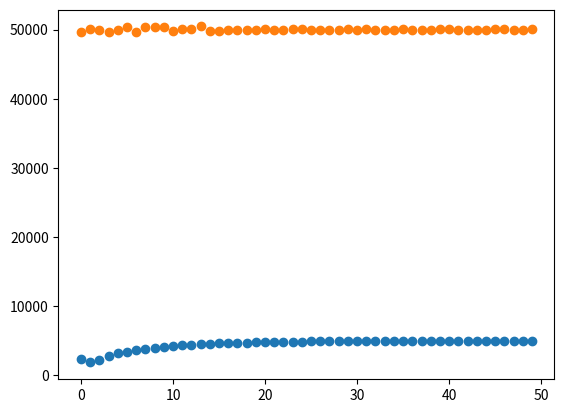

Here is the Python script that generated this plot:
#!/usr/bin/env python
# coding: utf-8

# # Tutorial on Denrell and March (2001)
# 
# In this tutorial, you will be introduced to a simple model that replicates the main finding from the paper by Jerker Denrell and Jim March, published in 2001 in Organization Science. 
# 
# This tutorial provides a barebones description of the model. If you want to explore a more flexible version or explore how different agents or bandit distributions would affect Jerker's and Jim's results please follow the denrell_march.ipynb tutorial instead.
# 
# **Reference:** Denrell, J., & March, J. G. (2001). Adaptation as information restriction: The hot stove effect. Organization Science, 12(5), 523-538.
# 

# # Basic Building Blocks
# 
# In this first sections, I will present the basic building blocks. Namely, the àgent's learning and decision processes and how we generate options in the environment.
# 
# ## Agents
# The agents follow a few simple actions. 
# 
# ### 1. Update
# The updating follows an aspiration level. If the payoff received was higher than the aspiration then the probability of choosing that option is directly increased. If the payoff received is lower than the aspiration then the probability of choosing that options is lowered. The other options get updated accordingly. In the case of Denrell and March there are just two options so the other alternative the complement of the probability of the chosen option. The code I include allows for environments with more bandits. I include a more general version of how to update the probabilities o N bandits. 
# 
# ### 1. Choose
# The agents choose one option based upon the probabilities it has stored for each option. The probabilities are set during the update function. 
# 
# ### 3. Learn
# Learn is a subroutine. It receives two parameters, the number of periods and the bandits to learn from. 
# It initalizes two lists and starts a for loop that run for the specified number of periods.
# The period starts by asking the agent to choose an option. The payoff of the option is calculated by measuring the option's value. This is explained in the next section. The period ends with the updating of the agent's attractions and the storage of the choice and payoff. After this a new period starts, the choices are stored and returned to the user.
# 
# ### 4. Reset
# This function resets the attractions of the agent. It takes two values, the mean of the normal distributions of the bandits and the starting attraction to each bandit. 

# In[1]:


import numpy as np
import matplotlib.pyplot as plt

class agent:
    def __init__(self, tau, phi):
        self.tau = tau
        self.phi = phi
    def choose(self): return(np.random.choice(range(len(self.attraction)), p = self.attraction))
    def learn(self, num_periods, bandits):
        choices = []
        payoffs = []
        for i in range(num_periods):
            choice = self.choose()
            payoff = bandits.measure(choice)
            self.update(choice, payoff)
            choices.append(choice)
            payoffs.append(payoff)
        return([choices, payoffs])
    def reset(self, means, att):
        if len(att) == num_bandits: self.attraction = np.asarray(att)
        else: self.attraction = np.ones(num_bandits)/2.0
        self.aspiration = np.sum(att[:]*means[:])
    def update(self, choice, payoff):
        # update Choice
        if payoff > self.aspiration: self.attraction[choice] += self.phi*(1.0-self.attraction[choice])
        else: self.attraction[choice] = (1-self.phi)*self.attraction[choice]
        # Update Others
        others = np.arange(len(self.attraction)) != choice
        self.attraction[others] = self.attraction[others]*((1.0-self.attraction[choice])/sum(self.attraction[others]))
        # Update Aspiration
        self.aspiration = self.aspiration*(1.0-self.tau) + payoff*self.tau


# ## Environment
# The environment is composed of an n-arm bandit. Each arm of the bandit is definied by an object of class bandit. Put together these objects create one object of class bandits. 
# 
# ### 1. Bandit
# The bandit is a simple structure. It has a mean and a standard deviation. 
# 
# #### Measure
# The bandits perform one function, when called upon, they give one output, a draw from a normal distribution centered around a mean value and with the given standard deviation.

# In[2]:


class bandit:
    def __init__(self, mean, noise):
        self.mean = mean
        self.noise = noise
    def measure(self): return(np.random.normal(loc = self.mean, scale = self.noise))


# ### 2. Bandits_D_M
# This class creates the environment for the paper. In specific, two bandits. Both bandits have a different mean. The first bandit has a noisy output and the second bnadit has a stable output.
# 
# #### Measure
# This is a wrapper function. The objective is that the agents ask the bandits class and not the specific bandit for the measurement. Then the bandits class is in charge of asking its bandit for the performance value.

# In[3]:


class bandits_D_M:
    def __init__(self, means,  noise): 
        self.means = means
        self.arms = [bandit(mean = means[0], noise = noise),
                     bandit(mean = means[1], noise = 0.0)]
        self.means = np.zeros(len(self.arms))
        for i in range(len(self.arms)): self.means[i] = self.arms[i].mean
    def measure(self, choice): return(self.arms[choice].measure())


# # Simulation
# 
# With these two building blocks, we can run a simulation to replicate the main finding of Denrell and March (2001).
# 
# ## 1. Initialize values
# We start by initailizing the attributes of the simulation. The agents are given a set of tau and phi. The agents will learn for 50 periods and the results replicated 2500 times. We specify the noise to be 1, that means the bandits will draw from values between 0 and 1. Changes in the tau, phi, noise, and bandit style should change the learning. Changes in the number of repetitions lead to more noisy results.

# In[4]:


## Bandits
X = 10.0
Y = 10.0
S = 10.0
num_bandits = 2
## Agents
a = 0.5
b = 0.5
start_p = np.ones(num_bandits)/num_bandits # can use a list of values
## Simulation
num_periods = 50
num_reps = 5000


# ## 2. Initialize agent and Bandits
# We create one agent, Alice and initialize the environment for the paper. The bandits are created by specifying first two agents one drawn from an uniform distribution and the second one from a stable value.

# In[5]:


Alice = agent(tau = a, phi = b)
options = bandits_D_M(means = [X,Y], noise = S)


# ## 3. Run simulation
# Having the agent and environment we can run a simulation. We initialize two arrays, one for payoff and one for choices. Additionally, we create an empty list to store the last choices of the agents and one value to save the attraction to the option with variable output after every replication of the simulation is finished.
# 
# This takes some time.

# In[6]:


all_payoffs = np.zeros(num_periods)
all_choices = np.zeros(num_periods)
all_aspiration = 0.0
last_choices = []
for j in range(num_reps):
    Alice.reset(means = options.means, att = np.ones(num_bandits)/2.0) # second attribute gets updated after a reset somehow
    choice, payoff = Alice.learn(num_periods, options)
    all_payoffs += payoff
    all_choices += choice
    all_aspiration += Alice.aspiration
    last_choices.append(choice[-1])


# ## 4. Display results
# 
# ### Choice as function of time
# We present two plots. The first one presents the option chosen on every period. As on every period the agent can choose 0 or 1, what we plot in the y-axis is the number of times the stable option is chosen. As expected, the first period starts at 50% of the time and it increases towards a 100% as time goes by.
# 

# In[7]:


plt.scatter(range(num_periods), all_choices)


# ### Performance as function of time
# The second graph presents the average payoff. This looks like a funnel, narrowing from left to right. As the stable option is chosen more and more, the variance in the performanc decreases. 

# In[8]:


plt.scatter(range(num_periods), all_payoffs)


# ## Summary Values  
# ### Fraction of individuals who chose the risky alternative at the end of period 50
# Both options have the same performance. Nonetheless, the risky option is chosen less than 1% of the time after 50 periods when b = 0.5, and around 30% of time if b = 0.1. X=Y=S=10.0 

# In[9]:


100*(1-float(sum(last_choices))/num_reps)


# ### Average aspiration level at the end of each simulation   
# The average aspiration at the end of each simulation was:

# In[10]:


all_aspiration/num_reps


# ## 5. Exercise
# Find the how high the mean of the variable option needs to be in order to be chosen 50% of the time at the end of the simulation. How does it related to the amount of noise in the option? How does it change if normal and not uniform noise is used? How is it affected by the values of a and b? 
